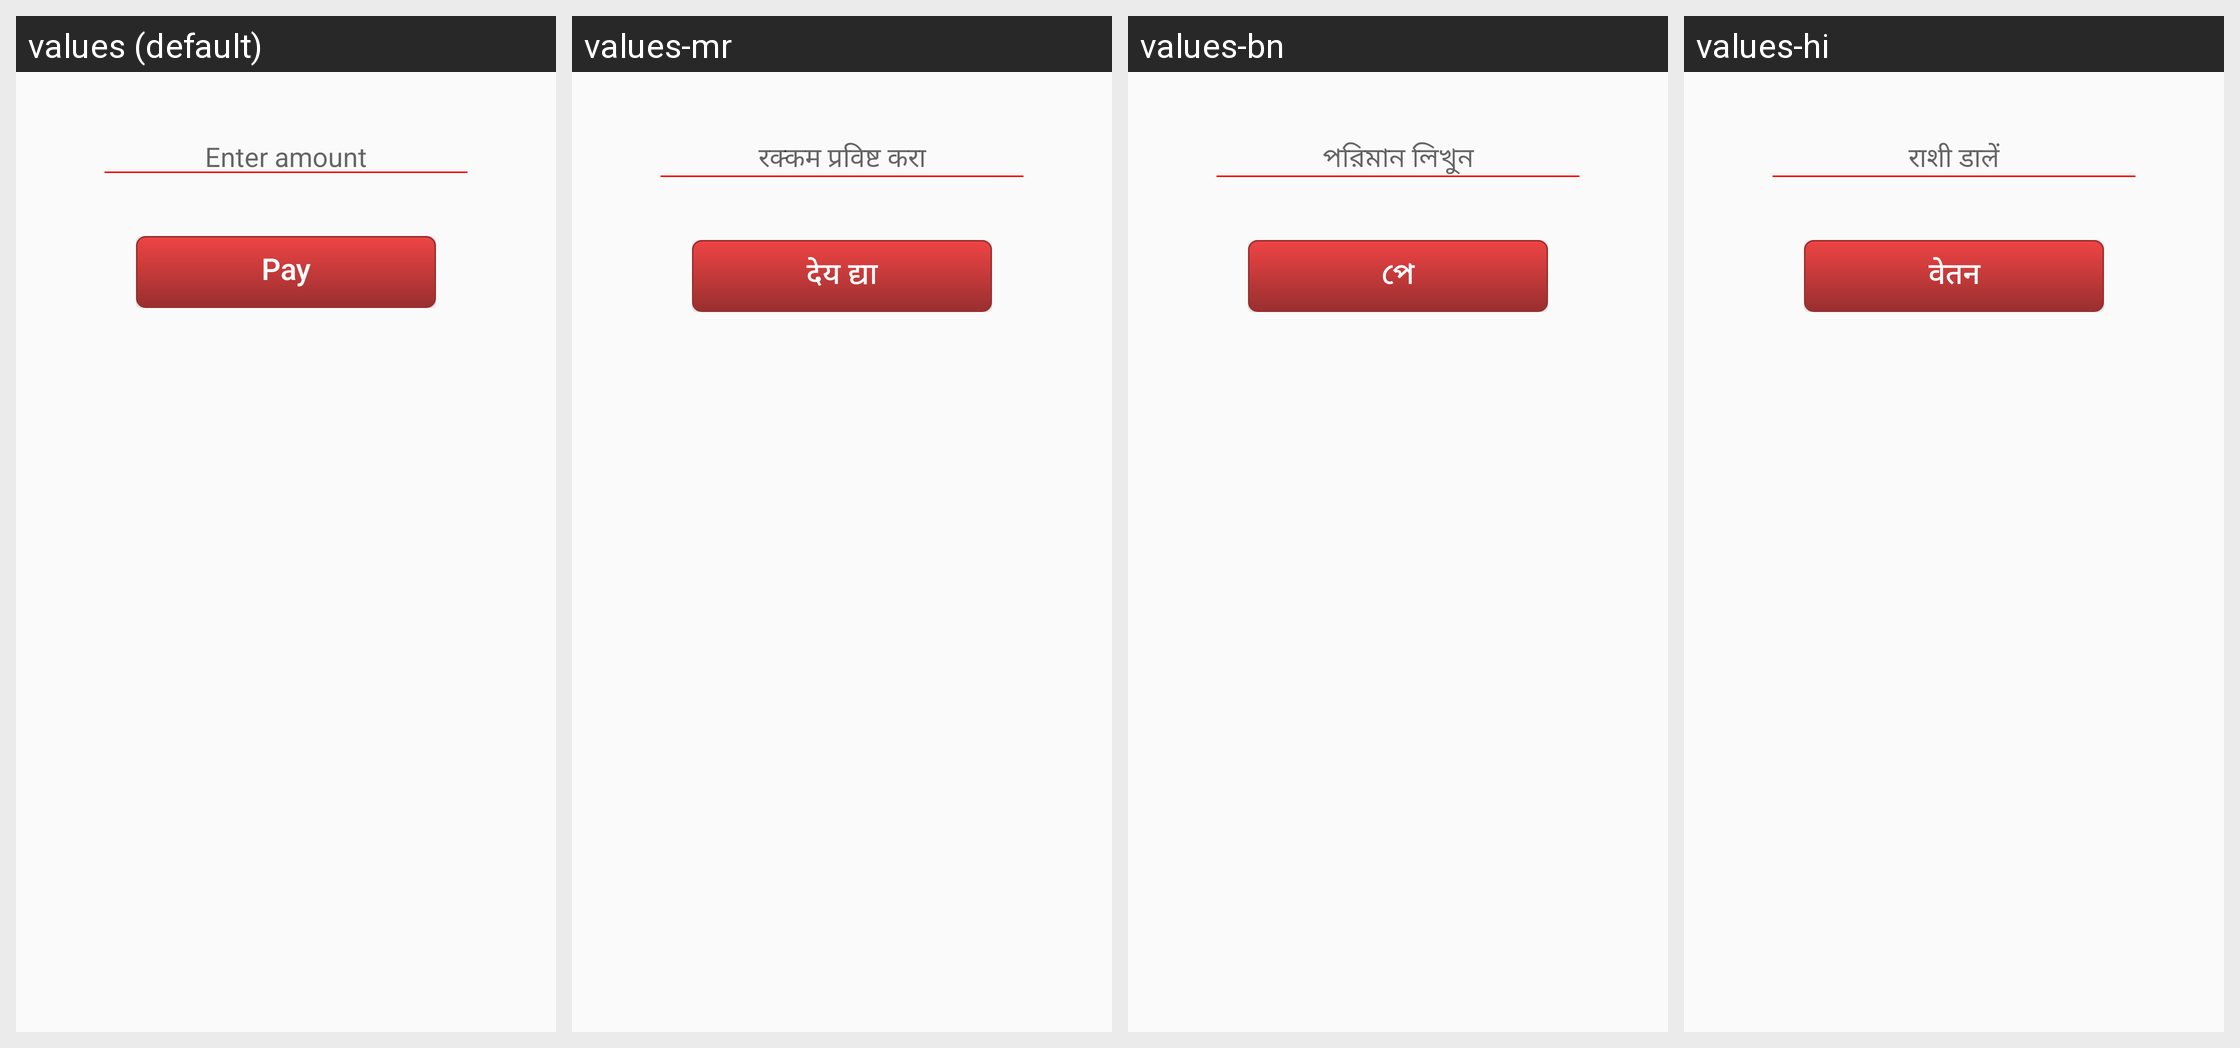

Strings drawn on this Android screen and how each of the app's shown locales translates them:
Android screen res/layout/activity_razor_pay_gateway.xml rendered under 4 locales, left to right: values (default), values-mr, values-bn, values-hi. Device: Nexus 5 (rendered at 1080×1920; each locale shown at half size, 540×960, under a caption strip naming it); theme AppTheme.
Strings drawn on this screen, with the default value and each locale's value (text and hints the layout hard-codes, and strings that could not be matched under every locale, appear in the picture but are not listed):

payamt
  values: Enter amount
  values-mr: रक्कम प्रविष्ट करा
  values-bn: পরিমান লিখুন
  values-hi: राशी डालें

pay
  values: Pay
  values-mr: देय द्या
  values-bn: পে
  values-hi: वेतन
